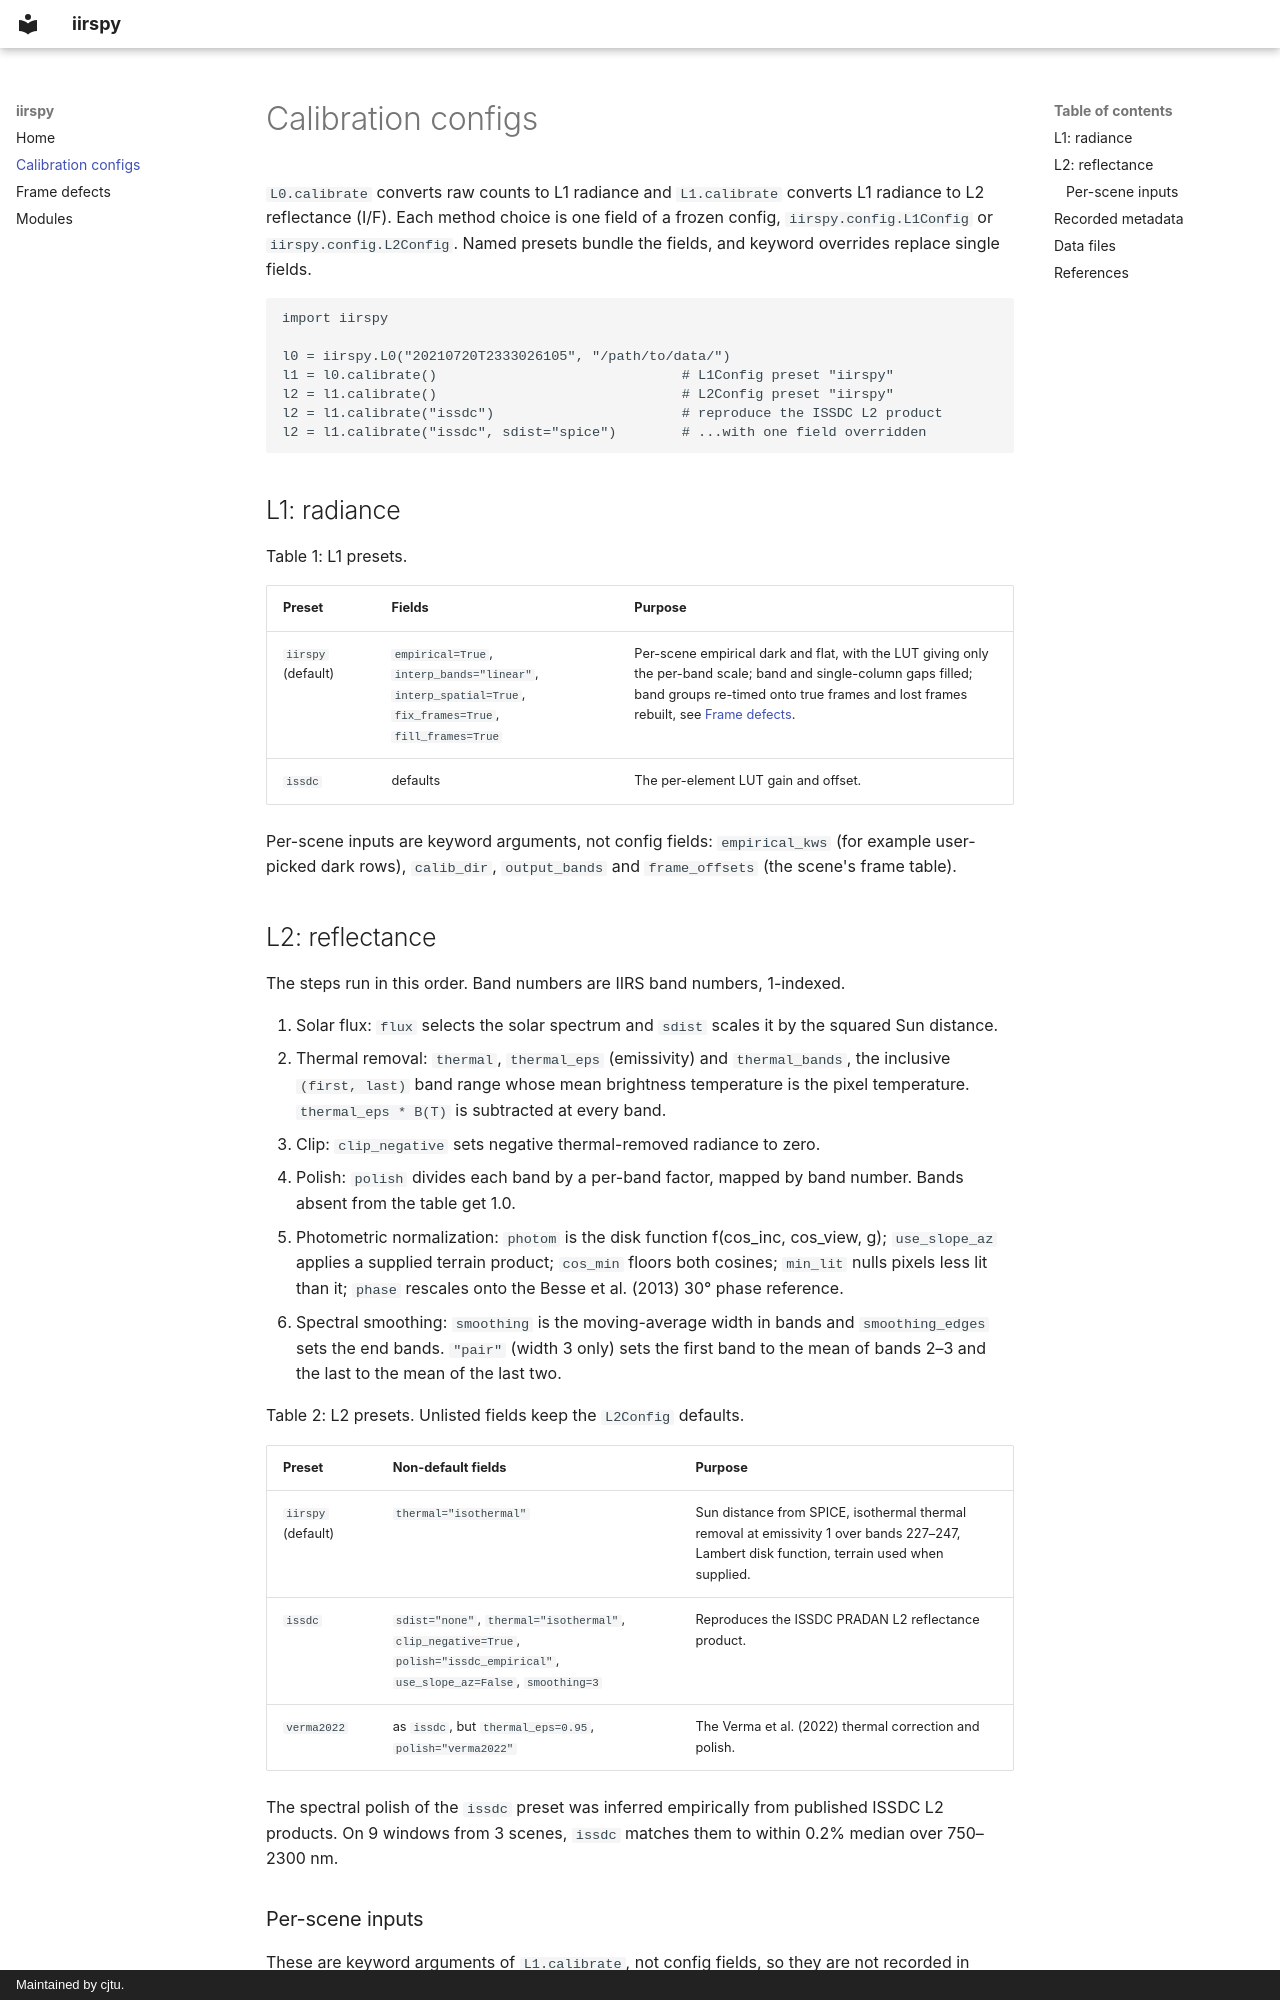

repository: cjtu/iirspy · page: reflectance/index.html · generator: mkdocs · copyright: Maintained by cjtu.

# Calibration configs

`L0.calibrate` converts raw counts to L1 radiance and `L1.calibrate` converts L1 radiance to L2 reflectance (I/F). Each method choice is one field of a frozen config, `iirspy.config.L1Config` or `iirspy.config.L2Config`. Named presets bundle the fields, and keyword overrides replace single fields.

```python
import iirspy

l0 = iirspy.L0("20210720T2333026105", "/path/to/data/")
l1 = l0.calibrate()                              # L1Config preset "iirspy"
l2 = l1.calibrate()                              # L2Config preset "iirspy"
l2 = l1.calibrate("issdc")                       # reproduce the ISSDC L2 product
l2 = l1.calibrate("issdc", sdist="spice")        # ...with one field overridden
```

## L1: radiance

Table 1: L1 presets.

| Preset | Fields | Purpose |
|---|---|---|
| `iirspy` (default) | `empirical=True`, `interp_bands="linear"`, `interp_spatial=True`, `fix_frames=True`, `fill_frames=True` | Per-scene empirical dark and flat, with the LUT giving only the per-band scale; band and single-column gaps filled; band groups re-timed onto true frames and lost frames rebuilt, see [Frame defects](frames.md). |
| `issdc` | defaults | The per-element LUT gain and offset. |

Per-scene inputs are keyword arguments, not config fields: `empirical_kws` (for example user-picked dark rows), `calib_dir`, `output_bands` and `frame_offsets` (the scene's frame table).

## L2: reflectance

The steps run in this order. Band numbers are IIRS band numbers, 1-indexed.

1. Solar flux: `flux` selects the solar spectrum and `sdist` scales it by the squared Sun distance.
2. Thermal removal: `thermal`, `thermal_eps` (emissivity) and `thermal_bands`, the inclusive `(first, last)` band range whose mean brightness temperature is the pixel temperature. `thermal_eps * B(T)` is subtracted at every band.
3. Clip: `clip_negative` sets negative thermal-removed radiance to zero.
4. Polish: `polish` divides each band by a per-band factor, mapped by band number. Bands absent from the table get 1.0.
5. Photometric normalization: `photom` is the disk function f(cos_inc, cos_view, g); `use_slope_az` applies a supplied terrain product; `cos_min` floors both cosines; `min_lit` nulls pixels less lit than it; `phase` rescales onto the Besse et al. (2013) 30° phase reference.
6. Spectral smoothing: `smoothing` is the moving-average width in bands and `smoothing_edges` sets the end bands. `"pair"` (width 3 only) sets the first band to the mean of bands 2–3 and the last to the mean of the last two.

Table 2: L2 presets. Unlisted fields keep the `L2Config` defaults.

| Preset | Non-default fields | Purpose |
|---|---|---|
| `iirspy` (default) | `thermal="isothermal"` | Sun distance from SPICE, isothermal thermal removal at emissivity 1 over bands 227–247, Lambert disk function, terrain used when supplied. |
| `issdc` | `sdist="none"`, `thermal="isothermal"`, `clip_negative=True`, `polish="issdc_empirical"`, `use_slope_az=False`, `smoothing=3` | Reproduces the ISSDC PRADAN L2 reflectance product. |
| `verma2022` | as `issdc`, but `thermal_eps=0.95`, `polish="verma2022"` | The Verma et al. (2022) thermal correction and polish. |

The spectral polish of the `issdc` preset was inferred empirically from published ISSDC L2 products. On 9 windows from 3 scenes, `issdc` matches them to within 0.2% median over 750–2300 nm.
